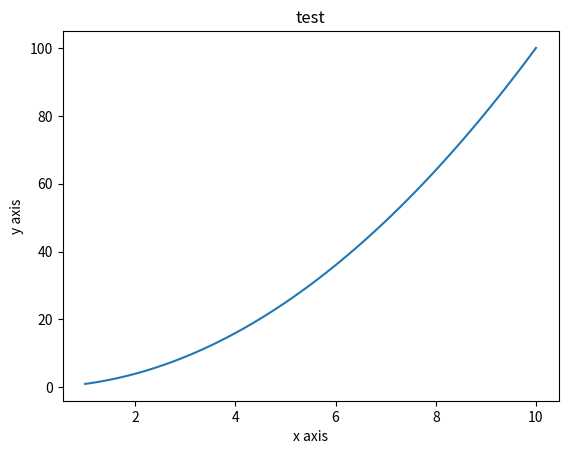
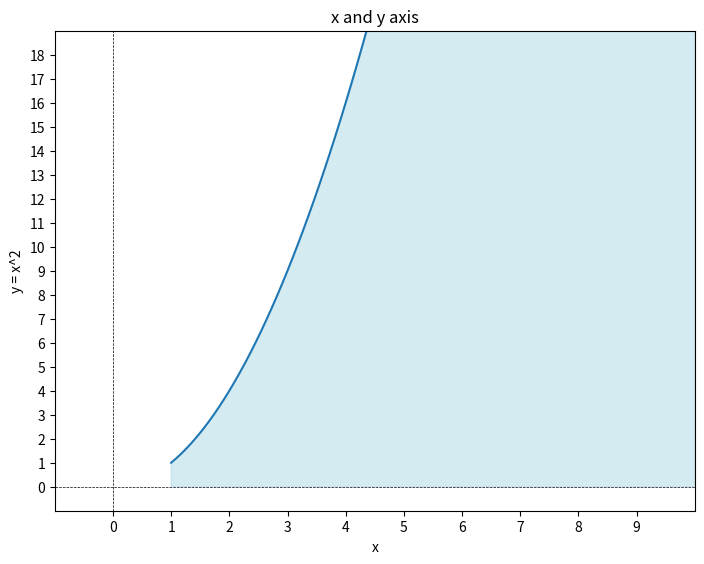

Here is the Python script that generated these plots, in order: (Note: this script raises an exception after producing the figures.)
import numpy as np
import matplotlib.pyplot as plt

def f(x):
    return x**2
def g(x):
    return np.sin(x)
def t(x):
    return np.cos(x)
def r(x):
    return np.log(x)
x = np.linspace(1, 10, 100)
y = f(x) # Note that it all gets transformed by the function f
y1 = g(x)
y2 = t(x)
y3 = r(x)

# Graphing a plot without setting a figure object.
plt.plot(x, y)
plt.xlabel('x axis')
plt.ylabel('y axis')
plt.title('test')

# plt.show()

a = np.arange(0,10)
b = a * 2
# Graphing using a figure object:
fig = plt.figure()
axes = fig.add_axes([0,0,1,1])
axes.plot(x, y)
axes.set_title('x and y axis')
axes.set_xlabel('x')
axes.set_ylabel('y = x^2')
# Show x and y axes
axes.axhline(0, color='black', linewidth=0.5, linestyle='--')  # x-axis
axes.axvline(0, color='black', linewidth=0.5, linestyle='--')  # y-axis

# Optionally set limits for better visibility
axes.set_xlim(min(a) - 1, max(a) + 1)
axes.set_ylim(min(b) - 1, max(b) + 1)

# Showing the ticks of x and y axis
axes.set_xticks(np.arange(min(a), max(a) + 1, 1))
axes.set_yticks(np.arange(min(b), max(b) + 1, 1))
axes.fill_between(x, y, color='lightblue', alpha=0.5)
# axes.legend()
# plt.show()

# Saving the figure, using bound box to make sure the axis are visible.
fig.savefig("Finance Learning/Graphs and Gifs/new_graph.png", bbox_inches='tight')

fig_sub, axes = plt.subplots(2,2)

fig_sub.suptitle('4 Basic Graphs')

axes[0][0].plot(x, y)

axes[1][0].plot(x, y1)

axes[0][1].plot(x, y2)

axes[1][1].plot(x, y3)

fig_sub.savefig("Finance Learning/Graphs and Gifs/subplot.png", bbox_inches = 'tight')


# Plotting a 3-d Graph
a = np.arange(-5, 5, 0.25)
b = a
a, b = np.meshgrid(a, b)
z = np.sqrt(a**2 + b**2)

fig3_d, axes = plt.subplots(subplot_kw={"projection": "3d"})

axes.plot_surface(a, b, z)

fig3_d.savefig("Finance Learning/Graphs and Gifs/3d_surface.png", bbox_inches = 'tight')

